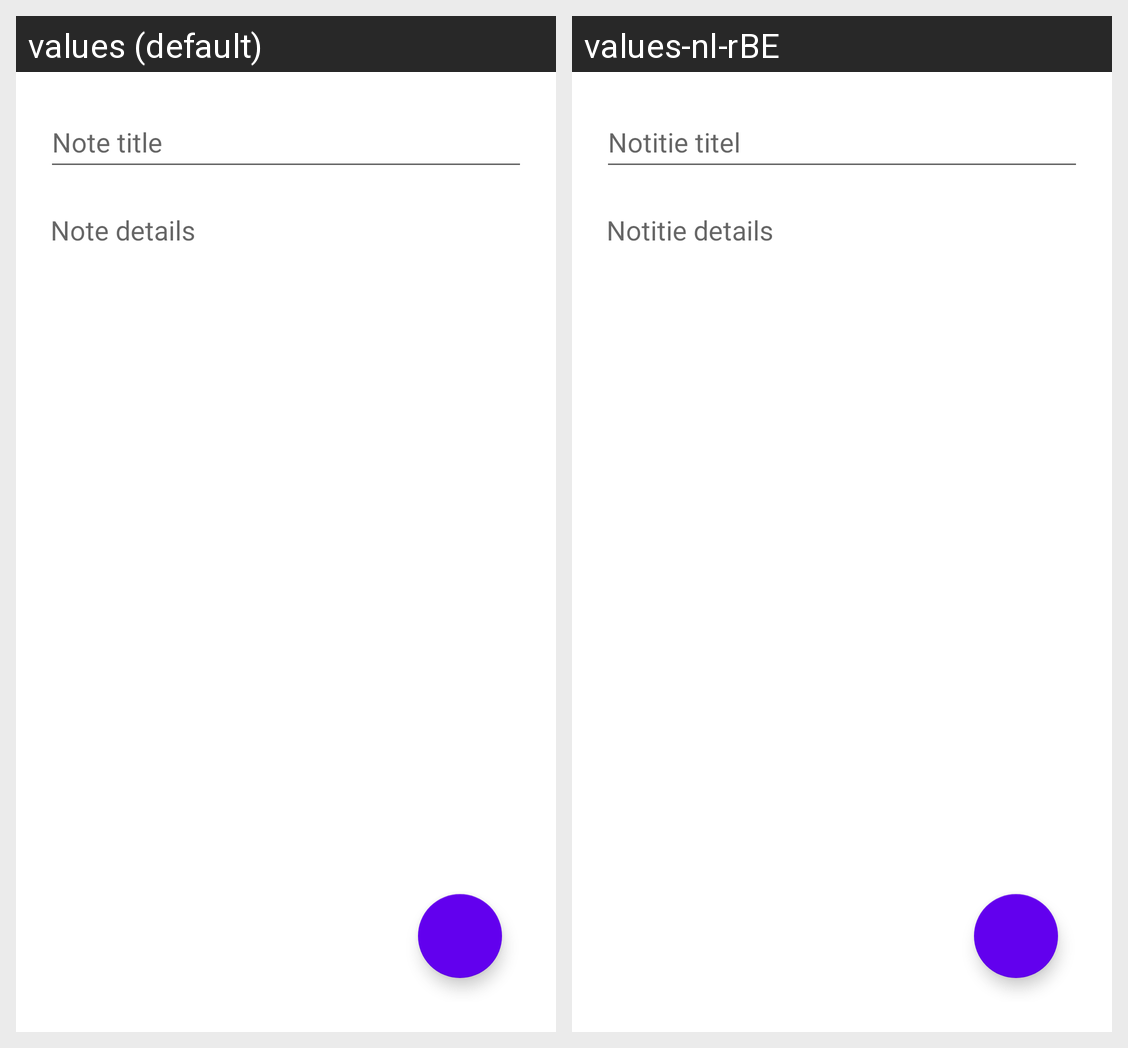

Locale-by-locale string values for the Android screen shown in this grid:
Android screen res/layout/activity_add_note.xml rendered under 2 locales, left to right: values (default), values-nl-rBE. Device: Nexus 5 (rendered at 1080×1920; each locale shown at half size, 540×960, under a caption strip naming it); theme Theme.WerkstukAndroid.
Strings drawn on this screen, with the default value and each locale's value (text and hints the layout hard-codes, and strings that could not be matched under every locale, appear in the picture but are not listed):

note_title
  values: Note title
  values-nl-rBE: Notitie titel

note_details
  values: Note details
  values-nl-rBE: Notitie details
